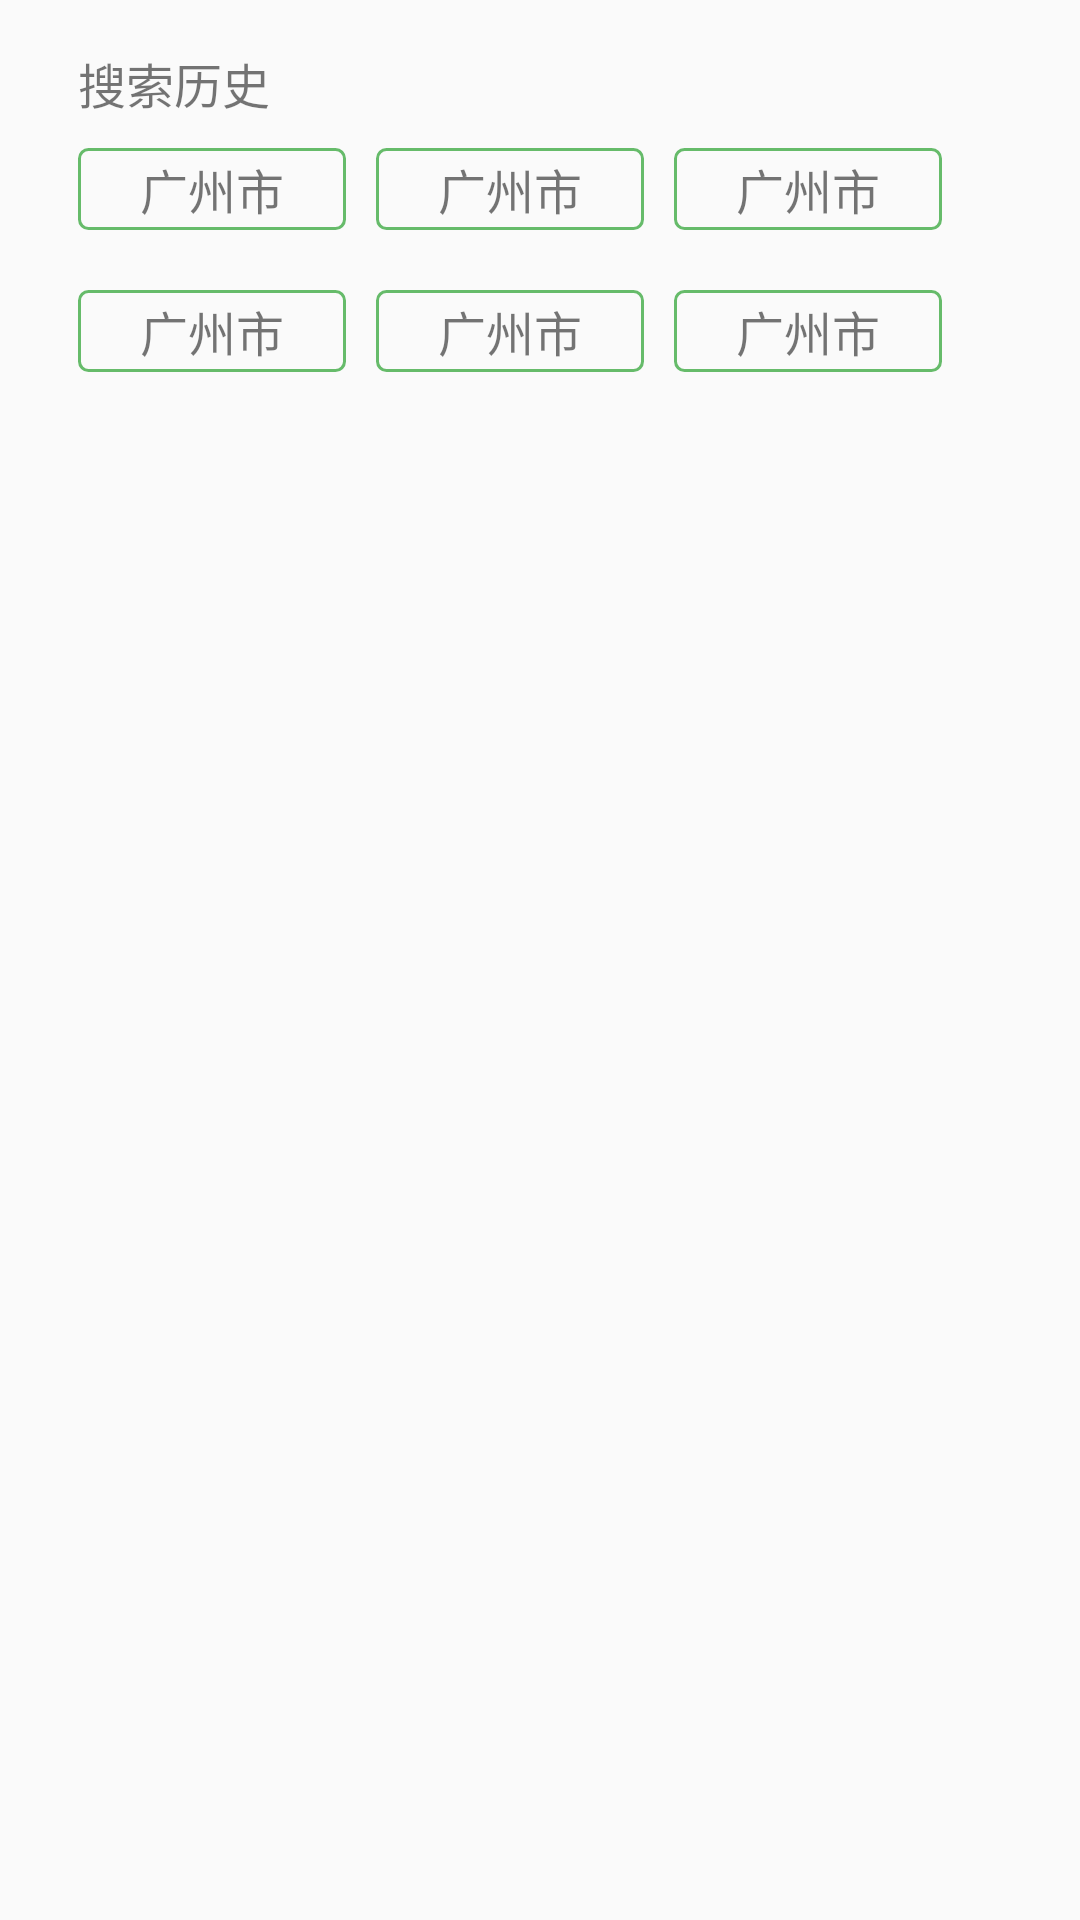

Produce the Android XML layout that renders to this screen, including the resource entries it uses.
<!-- AndroidManifest.xml: application theme AppTheme -->
<!-- res/layout/activity_test.xml -->
<?xml version="1.0" encoding="utf-8"?>
<RelativeLayout
    xmlns:android="http://schemas.android.com/apk/res/android"
    xmlns:tools="http://schemas.android.com/tools"
    android:id="@+id/activity_test"
    android:layout_width="match_parent"
    android:layout_height="match_parent"
    android:paddingBottom="@dimen/activity_vertical_margin"
    android:paddingLeft="@dimen/activity_horizontal_margin"
    android:paddingRight="@dimen/activity_horizontal_margin"
    android:paddingTop="@dimen/activity_vertical_margin"
    tools:context="com.longb.colordouban.test.TestActivity">

    <include layout="@layout/item_search_history"/>

</RelativeLayout>
<!-- res/layout/item_search_history.xml (included above) -->
<?xml version="1.0" encoding="utf-8"?>
<LinearLayout
    xmlns:android="http://schemas.android.com/apk/res/android"
    xmlns:tools="http://schemas.android.com/tools"
    android:layout_width="match_parent"
    android:layout_height="wrap_content"
    android:layout_marginRight="20dp"
    android:orientation="vertical">

    <TextView
        android:id="@+id/history_title"
        android:layout_width="wrap_content"
        android:layout_height="wrap_content"
        android:layout_marginLeft="10dp"
        android:textSize="16sp"
        android:text="@string/search_history"/>

    <LinearLayout
        android:id="@+id/history_panel_1"
        android:layout_width="match_parent"
        android:layout_height="wrap_content"
        android:orientation="horizontal"
        android:layout_margin="5dp"
        android:gravity="center">

        <TextView
            android:id="@+id/history1"
            tools:text="广州市"
            style="@style/style_city_history"/>

        <TextView
            android:id="@+id/history2"
            tools:text="广州市"
            style="@style/style_city_history"/>

        <TextView
            android:id="@+id/history3"
            tools:text="广州市"
            style="@style/style_city_history"/>

    </LinearLayout>

    <LinearLayout
        android:id="@+id/history_panel_2"
        android:layout_width="match_parent"
        android:layout_height="wrap_content"
        android:orientation="horizontal"
        android:layout_margin="5dp"
        android:gravity="center">

        <TextView
            android:id="@+id/history4"
            tools:text="广州市"
            style="@style/style_city_history"/>

        <TextView
            android:id="@+id/history5"
            tools:text="广州市"
            style="@style/style_city_history"/>

        <TextView
            android:id="@+id/history6"
            tools:text="广州市"
            style="@style/style_city_history"/>

    </LinearLayout>


</LinearLayout>
<!-- resources referenced by this layout -->
<resources>
  <dimen name="activity_horizontal_margin">16dp</dimen>
  <dimen name="activity_vertical_margin">16dp</dimen>
  <string name="search_history">搜索历史</string>
  <style name="style_city_history">
          <item name="android:layout_width">0dp</item>
          <item name="android:layout_weight">1</item>
          <item name="android:layout_height">wrap_content</item>
          <item name="android:layout_margin">5dp</item>
          <item name="android:textSize">16sp</item>
          <item name="android:background">@drawable/tag_bg</item>
          <item name="android:gravity">center</item>
      </style>
  <style name="AppTheme" parent="AppThemeBase">
      </style>
  <!-- drawable tag_bg (drawable) -->
  <?xml version="1.0" encoding="utf-8"?>
  <shape xmlns:android="http://schemas.android.com/apk/res/android"
         android:shape="rectangle">
  
      <corners android:radius="3dp"/>
  
      <stroke
          android:width="1dp"
          android:color="@color/colorPrimary"/>
  
      <padding
          android:bottom="2dp"
          android:left="2dp"
          android:right="2dp"
          android:top="2dp"/>
  
  
  </shape>
  <style name="AppThemeBase" parent="Theme.AppCompat.Light.NoActionBar">
          <item name="colorPrimary">@color/colorPrimary</item>
          <item name="colorPrimaryDark">@color/colorPrimaryDark</item>
          <item name="colorAccent">@color/colorAccent</item>
  
          <item name="windowActionBar">false</item>
          <item name="windowNoTitle">true</item>
          <item name="android:screenOrientation">portrait</item>
          <item name="colorControlNormal">@android:color/white</item>
          <item name="android:windowTranslucentStatus" tools:targetdApi="kitkat">true</item>
      </style>
  <color name="colorPrimary">#66bb6a</color>
  <color name="colorPrimaryDark">#66bb6a</color>
  <color name="colorAccent">#FF4081</color>
</resources>
